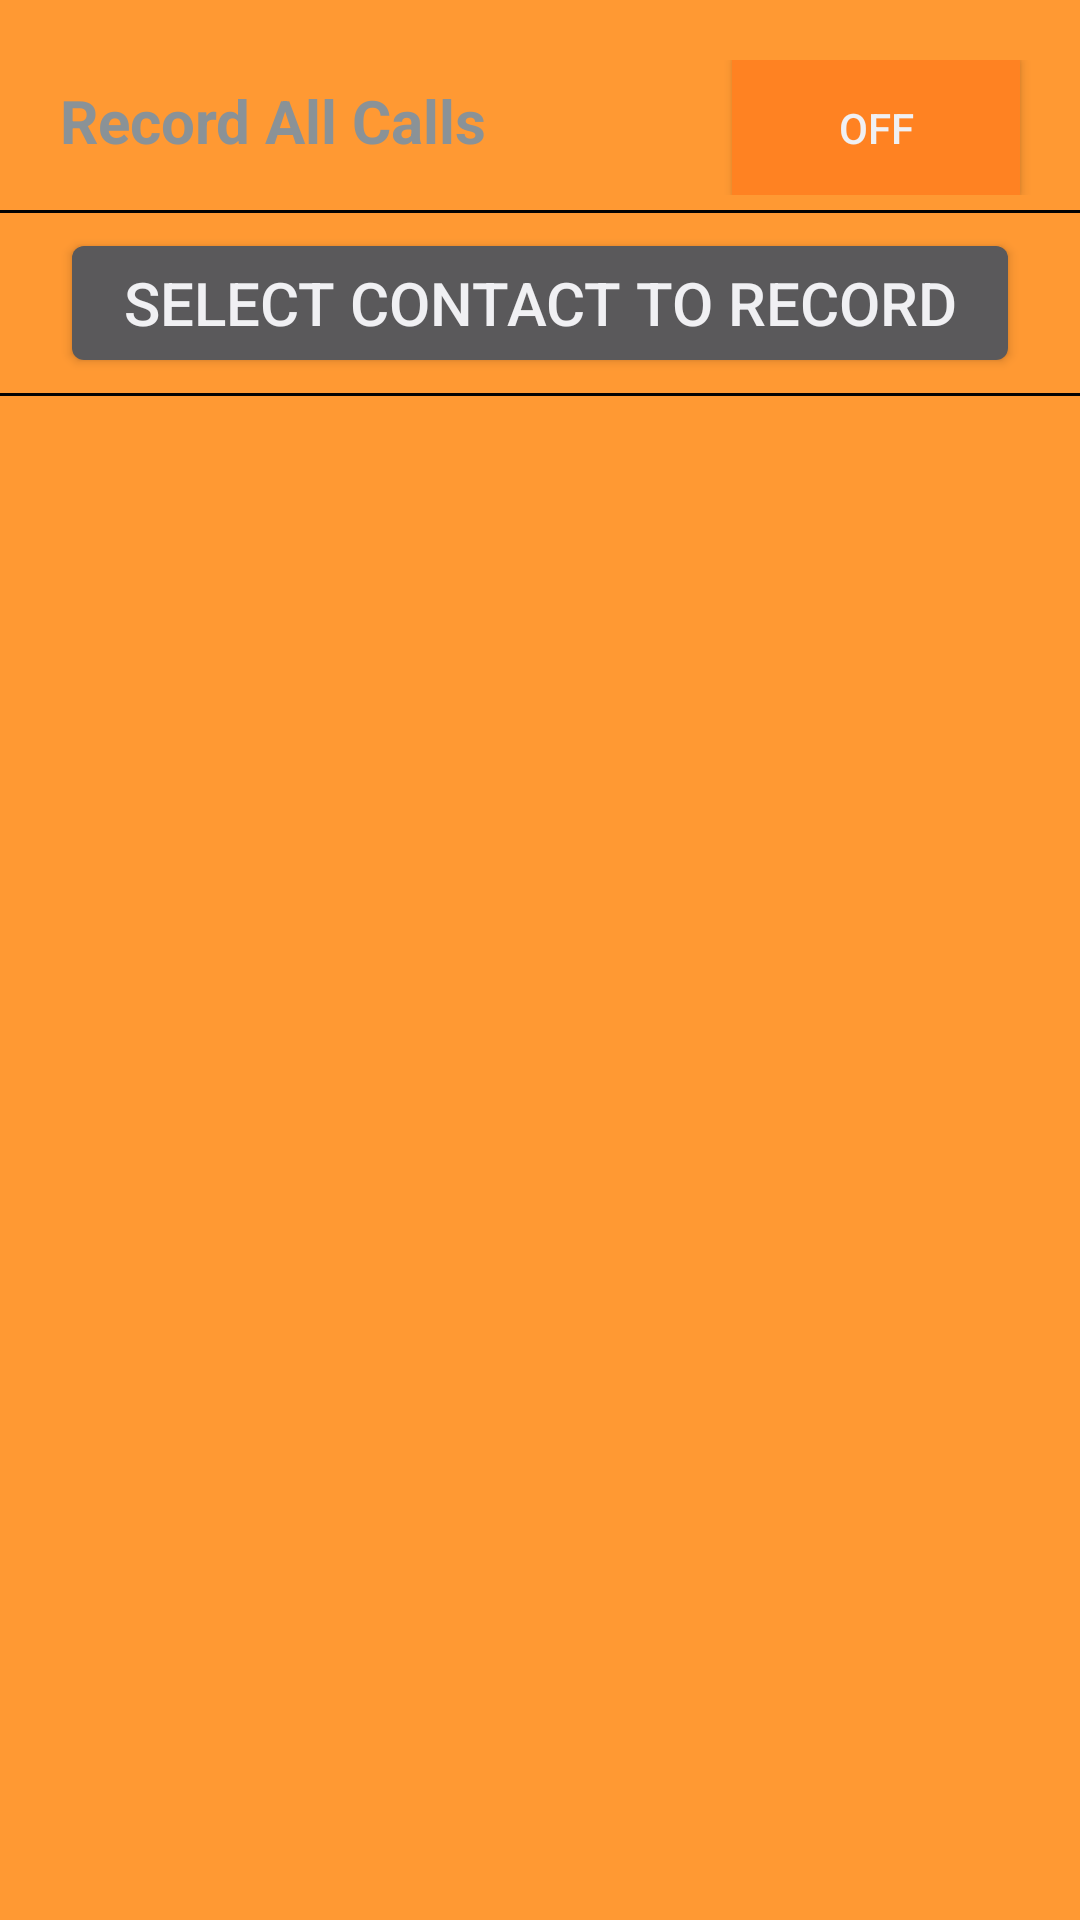

Reconstruct the res/layout file that produces this screen, plus the resources it refers to.
<!-- AndroidManifest.xml: application theme AppTheme -->
<!-- res/layout/recording_filters.xml -->
<?xml version="1.0" encoding="utf-8"?>
<LinearLayout xmlns:android="http://schemas.android.com/apk/res/android"
    android:layout_width="match_parent"
    android:layout_height="match_parent"
    android:orientation="vertical"
    xmlns:tools="http://schemas.android.com/tools"
    tools:context=".RecordingFilters">

    <LinearLayout
        android:layout_width="match_parent"
        android:layout_marginTop="20dp"
        android:layout_height="wrap_content"
        android:layout_marginBottom="5dp"
        android:orientation="horizontal">

        <TextView
            android:layout_width="0dp"
            android:layout_marginLeft="20dp"
            android:textSize="20sp"
            android:layout_weight="0.7"
            android:gravity="center_vertical"
            android:text="Record All Calls"
            android:textStyle="bold"
            android:layout_height="40dp" />
    <ToggleButton
        android:layout_width="0dp"
        android:id="@+id/toggle_btn"
        android:layout_weight="0.3"
        android:background="#ff8222"
        android:layout_marginRight="20dp"
        android:layout_height="45dp"
        android:onClick="ToggleButton"
        android:text="Record All Calls" />

    </LinearLayout>

    <TextView
        android:layout_width="match_parent"
        android:background="#030303"

        android:layout_height="1dp" />

    <LinearLayout
        android:layout_width="match_parent"
        android:layout_marginBottom="5dp"
        android:layout_marginTop="5dp"
        android:layout_height="wrap_content"
        android:orientation="vertical">

        <Button
            android:layout_width="match_parent"
            android:layout_marginLeft="20dp"
            android:textSize="20sp"
            android:id="@+id/select_contact"

            android:gravity="center_vertical|center_horizontal"
            android:text="Select Contact to Record"
            android:onClick="SelectContact"
            android:layout_marginRight="20dp"
            android:layout_height="50dp" />

    </LinearLayout>

    <TextView
        android:layout_width="match_parent"
        android:background="#030303"

        android:layout_height="1dp" />



</LinearLayout>
<!-- resources referenced by this layout -->
<resources>
  <style name="AppTheme" parent="@android:style/Theme.Holo">
  	<item name="android:windowBackground">@color/yourcolor</item>
  	</style>
  <color name="yourcolor">#ff9933</color>
</resources>
